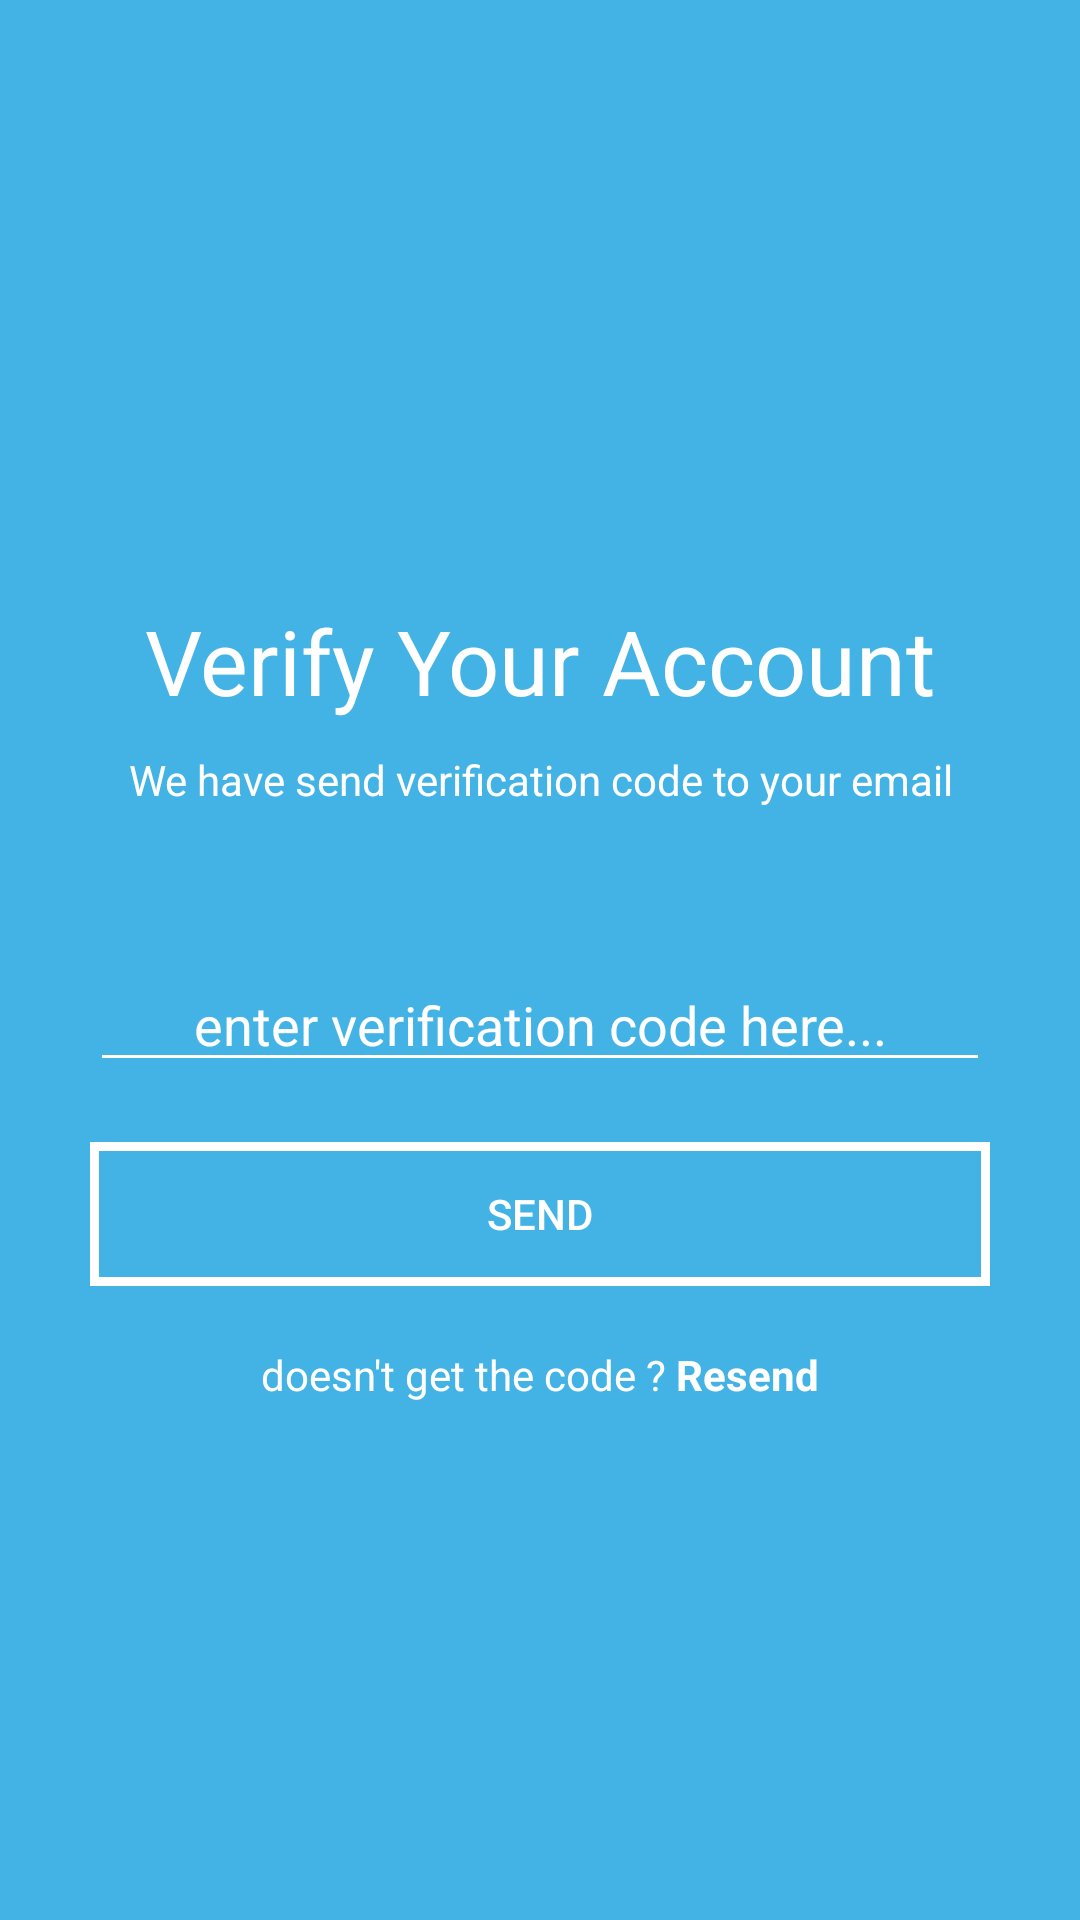

Layout XML and referenced resources for this Android screen:
<!-- AndroidManifest.xml: application theme Theme.Bloodshare -->
<!-- res/layout/activity_verify.xml -->
<?xml version="1.0" encoding="utf-8"?>
<LinearLayout xmlns:android="http://schemas.android.com/apk/res/android"
    xmlns:app="http://schemas.android.com/apk/res-auto"
    xmlns:tools="http://schemas.android.com/tools"
    android:layout_width="match_parent"
    android:layout_height="match_parent"
    android:orientation="vertical"
    android:paddingLeft="30dp"
    android:paddingRight="30dp"
    android:paddingTop="200dp"
    android:background="#43b3e6"
    tools:context=".Verify">

    <ScrollView
        android:layout_width="match_parent"
        android:layout_height="wrap_content">

        <LinearLayout
            android:layout_width="match_parent"
            android:layout_height="wrap_content"
            android:orientation="vertical">

            <TextView
                android:layout_width="match_parent"
                android:layout_height="wrap_content"
                android:text="Verify Your Account"
                android:textColor="@color/white"
                android:textSize="30dp"
                android:gravity="center"/>

            <TextView
                android:layout_width="match_parent"
                android:layout_height="wrap_content"
                android:text="We have send verification code to your email"
                android:textColor="@color/white"
                android:layout_marginTop="10dp"
                android:layout_marginBottom="50dp"
                android:gravity="center"/>

            <EditText
                android:layout_width="match_parent"
                android:layout_height="wrap_content"
                android:hint="enter verification code here..."
                android:gravity="center"
                android:layout_marginBottom="20dp"
                android:backgroundTint="@color/white"
                android:textColorHint="@color/white"/>

            <Button
                android:layout_width="match_parent"
                android:layout_height="wrap_content"
                android:textColor="@color/white"
                android:layout_marginBottom="20dp"
                android:id="@+id/btnSend"
                android:onClick="send"
                android:background="@drawable/btn_login"
                android:text="Send"/>

            <LinearLayout
                android:layout_width="match_parent"
                android:layout_height="wrap_content"
                android:gravity="center"
                android:orientation="horizontal">

                <TextView
                    android:layout_width="wrap_content"
                    android:layout_height="wrap_content"
                    android:textColor="@color/white"
                    android:text="doesn't get the code ?"/>

                <TextView
                    android:layout_width="wrap_content"
                    android:layout_height="wrap_content"
                    android:text=" Resend"
                    android:textColor="@color/white"
                    android:textStyle="bold"/>
            </LinearLayout>
        </LinearLayout>
    </ScrollView>


</LinearLayout>
<!-- resources referenced by this layout -->
<resources>
  <color name="white">#FFFFFFFF</color>
  <!-- drawable btn_login (drawable) -->
  <?xml version="1.0" encoding="utf-8"?>
  <shape xmlns:android="http://schemas.android.com/apk/res/android"
      android:shape="rectangle">
      <stroke android:color="@color/white" android:width="3dp"/>
  
  </shape>
  <style name="Theme.Bloodshare" parent="Theme.AppCompat.DayNight.NoActionBar">
          
          <item name="colorPrimary">@color/purple_500</item>
          <item name="colorPrimaryVariant">@color/purple_700</item>
          <item name="colorOnPrimary">@color/white</item>
          
          <item name="colorSecondary">@color/teal_200</item>
          <item name="colorSecondaryVariant">@color/teal_700</item>
          <item name="colorOnSecondary">@color/black</item>
          
          <item name="android:statusBarColor" tools:targetApi="l">?attr/colorPrimaryVariant</item>
          
      </style>
  <color name="purple_500">#43b3e6</color>
  <color name="purple_700">#43b3e6</color>
  <color name="teal_200">#FF03DAC5</color>
  <color name="teal_700">#FF018786</color>
  <color name="black">#FF000000</color>
</resources>
